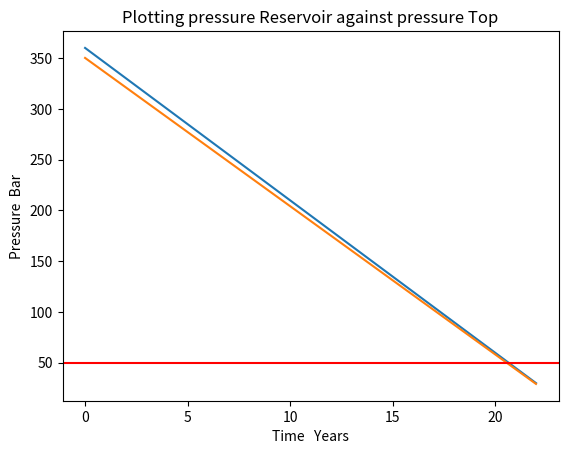

Write the Python code that produced this figure.
import numpy as np

def density(pressure):
	return 0.73*pressure + 0.123

def diff_press(p,del_h,f,L,D,u):
	hydro = -density(p)*9.81*del_h 
	fric = f*L/D*0.5*density(p)*u*u
	return hydro + fric
def Re(u,l,my):
	return u*l/my

def drop(p_init):
	#pressure drop from Reservoir to well
	del_h = 4000. #Elevation change of control volume
	L = 4000. #Length of control volume
	D = 5*0.0254 #Diameter of controlvolume from inch to m
	e = 5E-5 #wall roughtness
	u = 2. #velocity
	p = p_init#Pressure Bar #Pascal ? 10**6
	my = 2E-5 #Dynamic viscosity
	f = (-1.8*np.log10((e/D*3.7)**1.11 + 6.9/Re(u,D,my)))**-2 #Friction
	p_well = p + diff_press(p,del_h,f,L,D,u)/10**6
	#print p_well

	#pressure drop from well to topside
	del_h = 1000. #Elevation change of control volume
	L = 50.*10**3 #Length of control volume
	D = 12*0.0254 #Diameter of controlvolume from inch to m
	e = 5E-5 #wall roughtness
	u = 2. #velocity
	p = p_well	#Pressure Bar
	my = 2E-5 #Dynamic viscosity
	f = (-1.8*np.log10((e/D*3.7)**1.11 + 6.9/Re(u,D,my)))**-2 #Friction
	p_top = p + diff_press(p,del_h,f,L,D,u)/10**6
	return p_top

T = 23
pressure = [360-15*i for i in range(T)]
time = [i for i in range(T)]
pressure = np.asarray(pressure)
time = np.asarray(time)


import matplotlib.pyplot as plt 
fig = plt.figure(1)
ax = fig.add_subplot(111)
ax.set_title("Plotting pressure Reservoir against pressure Top")
ax.set_xlabel('Time   Years')
ax.set_ylabel('Pressure  Bar')
plt.plot(time, pressure)
plt.plot(time, drop(pressure))
plt.axhline(y=50,color="red")
plt.show()